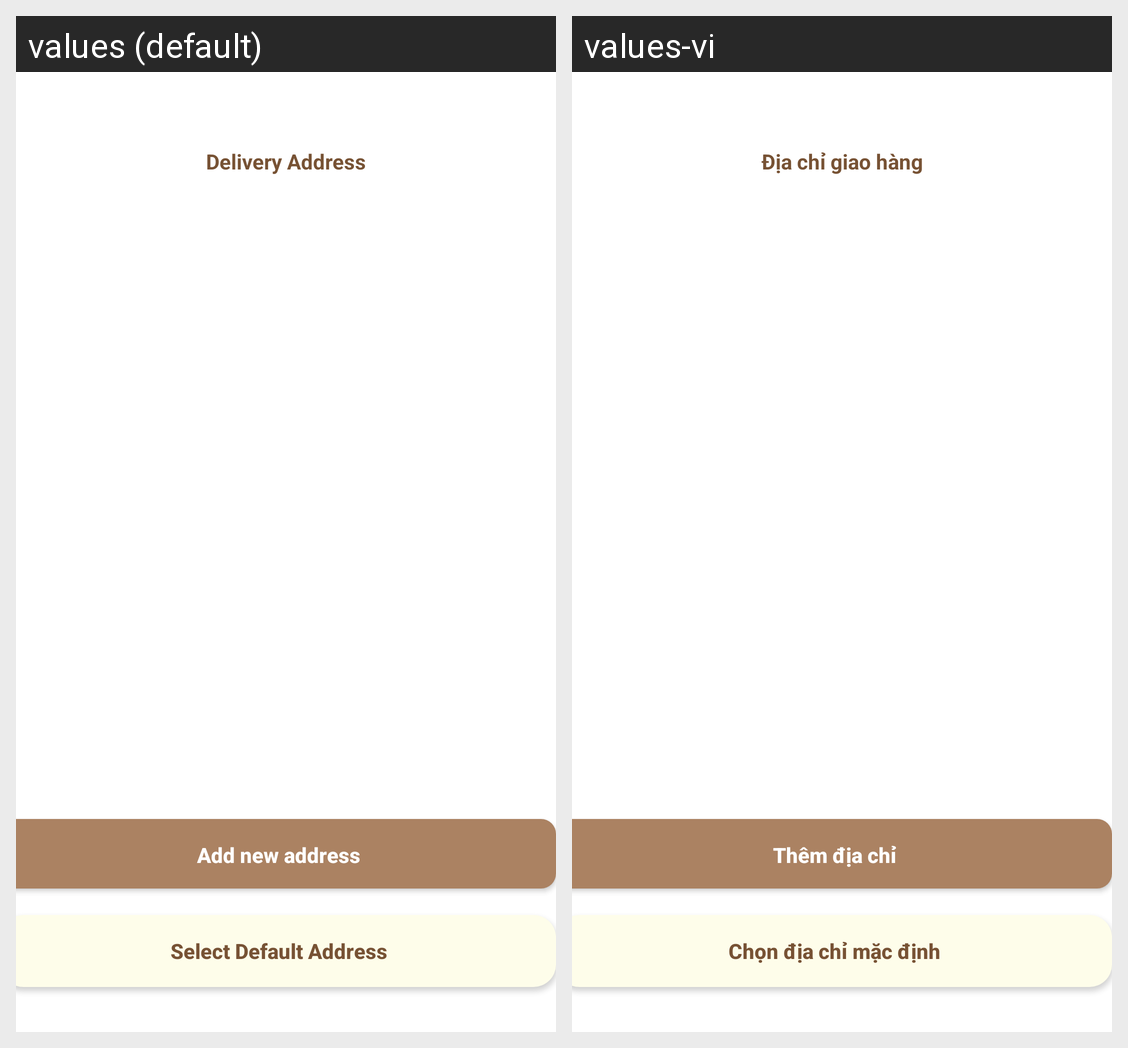

For this localized Android screen grid, give each drawn string resource with its value in every locale shown.
Android screen res/layout/fragment_delivery_address.xml rendered under 2 locales, left to right: values (default), values-vi. Device: Nexus 5 (rendered at 1080×1920; each locale shown at half size, 540×960, under a caption strip naming it); theme Theme.PetInto.
Strings drawn on this screen, with the default value and each locale's value (text and hints the layout hard-codes, and strings that could not be matched under every locale, appear in the picture but are not listed):

delivery_address
  values: Delivery Address
  values-vi: Địa chỉ giao hàng

add_new_address
  values: Add new address
  values-vi: Thêm địa chỉ

select_default_address
  values: Select Default Address
  values-vi: Chọn địa chỉ mặc định
